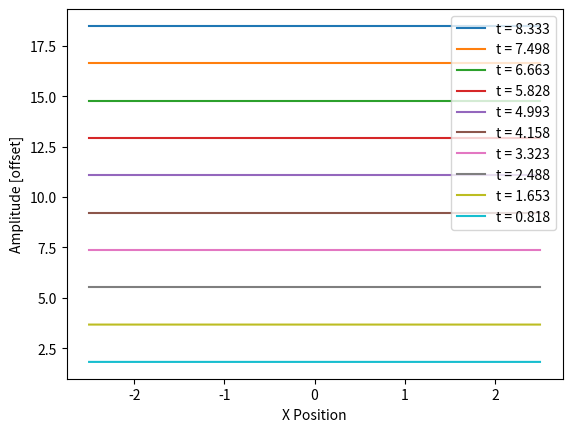

Reproduce this figure in Python.
#lab 11  - Jacob Regier
import numpy as np
import matplotlib.pyplot as plt

def create_tridiagonal_matrix(size, below_diag, diag, above_diag):
    matrix = np.zeros((size, size))
    np.fill_diagonal(matrix, diag)
    np.fill_diagonal(matrix[1:], below_diag)
    np.fill_diagonal(matrix[:, 1:], above_diag)
    return matrix

def compute_spectral_radius(matrix):
    eigenvalues = np.linalg.eigvals(matrix)
    return np.max(np.abs(eigenvalues))

def initialize_wavepacket(sigma, k, grid):
    return np.exp(-grid**2 / (2 * sigma**2)) * np.cos(k * grid)

def advection1d(method, nspace, ntime, tau_rel, params):
    L, c = params
    h = L / nspace
    tau = tau_rel * h / c

    x = np.linspace(-L / 2, L / 2, nspace)
    t = np.linspace(0, tau * ntime, ntime)
    a = np.zeros((nspace, ntime))

    #initial conditions
    sigma, k = 0.2, 35  
    a[:, 0] = initialize_wavepacket(sigma, k, x)
    print("Initial wavepacket:", a[:, 0])

    #calculate A matrix depending on method
    if method == "ftcs":
        A = create_tridiagonal_matrix(nspace, c * tau / (2 * h), 1, -c * tau / (2 * h))
    elif method == "lax":
        A = np.zeros((nspace, nspace))

        for i in range(nspace):
            A[i, (i - 1) % nspace] = 0.5 
            A[i, (i + 1) % nspace] = 0.5 
        np.fill_diagonal(A, 0)

    for n in range(1, ntime):
        a[:, n] = np.dot(A, a[:, n - 1])

    if method == "ftcs" and compute_spectral_radius(A) > 1:
        print("Warning: FTCS method is unstable for this configuration.")

    return a, x, t, A

def plot_wave(a, x, t, plotskip=50, filename="wave_plot.png"):
    """Visualize wave propagation over time."""
    fig, ax = plt.subplots()
    yoffset = a[:, 0].max() - a[:, 0].min()
    for i in range(len(t) - 1, -1, -plotskip):
        ax.plot(x, a[:, i] + yoffset * i / plotskip, label=f"t = {t[i]:.3f}")
    ax.set_xlabel("X Position")
    ax.set_ylabel("Amplitude [offset]")
    ax.legend()
    plt.show()


if __name__ == "__main__":
    # Test parameters
    nspace, ntime = 300, 500
    tau_rel, L, c = 1, 5, 1
    params = [L, c]

    a, x, t, A = advection1d("lax", nspace, ntime, tau_rel, params)

    #Visualize results
    plot_wave(a, x, t)
